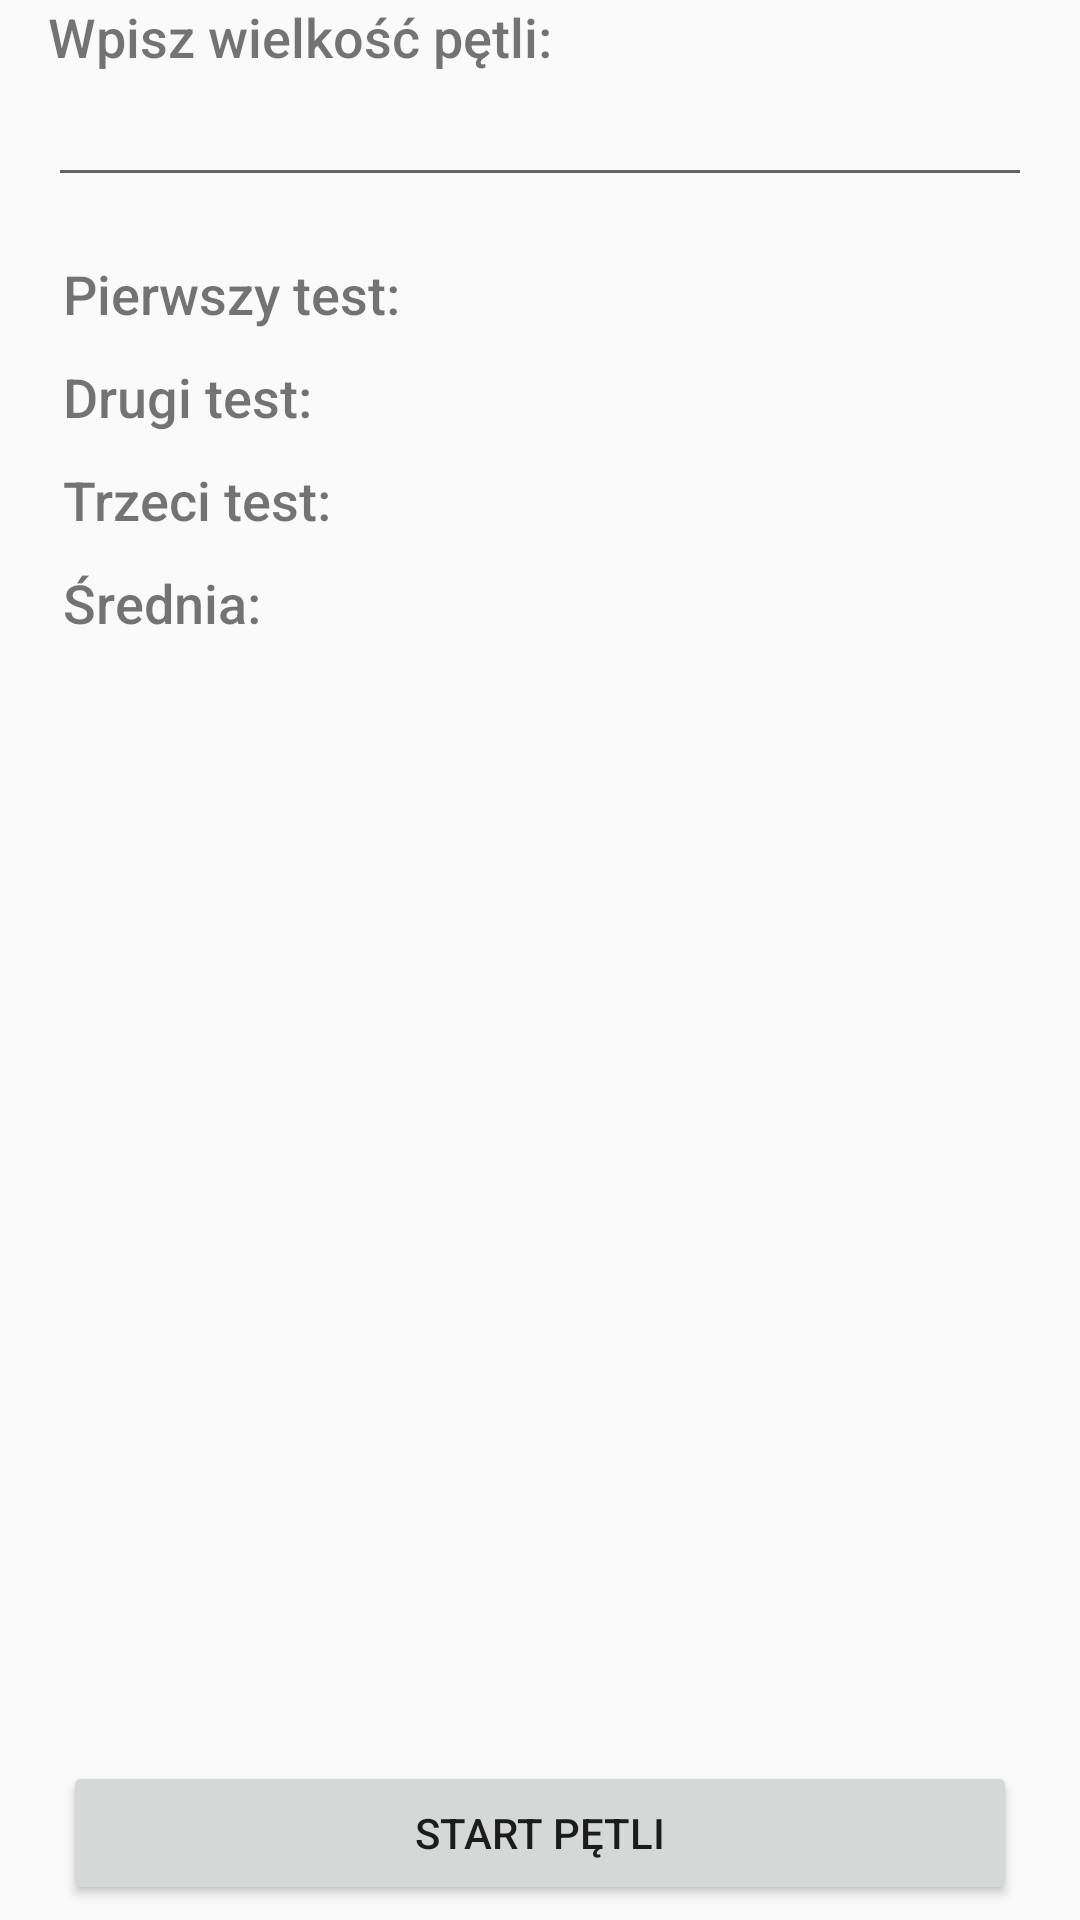

Write the Android layout XML for this screen, with the resource values it uses.
<!-- AndroidManifest.xml: application theme AppTheme -->
<!-- res/layout/activity_big_while_test.xml -->
<?xml version="1.0" encoding="utf-8"?>
<RelativeLayout xmlns:android="http://schemas.android.com/apk/res/android"
    android:layout_width="match_parent"
    android:layout_height="match_parent"
    android:paddingLeft="16dp"
    android:paddingRight="16dp">
    <LinearLayout
        android:orientation="vertical"
        android:layout_width="match_parent"
        android:layout_height="match_parent">
        <TextView
            android:text="@string/while_count_message_input"
            android:layout_width="wrap_content"
            android:fontFamily="sans-serif-medium"
            android:textSize="18sp"
            android:layout_height="wrap_content" />
        <EditText
            android:id="@+id/input_while_count"
            android:layout_width="match_parent"
            android:layout_height="wrap_content" />
        <LinearLayout
            android:layout_marginTop="15dp"
            android:orientation="vertical"
            android:layout_width="match_parent"
            android:layout_height="wrap_content">
            <LinearLayout
                android:orientation="horizontal"
                android:layout_width="match_parent"
                android:layout_height="wrap_content">
                <TextView
                    android:layout_margin="5dp"
                    android:text="@string/first_while_test_result_label_text"
                    android:id="@+id/first_while_test_result_label"
                    android:layout_width="wrap_content"
                    android:fontFamily="sans-serif-medium"
                    android:textSize="18sp"
                    android:layout_height="wrap_content" />
                <TextView
                    android:layout_margin="5dp"
                    android:id="@+id/first_while_test_result"
                    android:layout_width="match_parent"
                    android:fontFamily="sans-serif-medium"
                    android:textSize="18sp"
                    android:layout_height="wrap_content" />
            </LinearLayout>
            <LinearLayout
                android:orientation="horizontal"
                android:layout_width="match_parent"
                android:layout_height="wrap_content">
                <TextView
                    android:text="@string/second_while_test_result_label_text"
                    android:layout_margin="5dp"
                    android:id="@+id/second_while_test_result_label"
                    android:layout_width="wrap_content"
                    android:fontFamily="sans-serif-medium"
                    android:textSize="18sp"
                    android:layout_height="wrap_content" />
                <TextView
                    android:layout_margin="5dp"
                    android:id="@+id/second_while_test_result"
                    android:layout_width="match_parent"
                    android:fontFamily="sans-serif-medium"
                    android:textSize="18sp"
                    android:layout_height="wrap_content" />
            </LinearLayout>
            <LinearLayout
                android:orientation="horizontal"
                android:layout_width="match_parent"
                android:layout_height="wrap_content">
                <TextView
                    android:text="@string/third_while_test_result_label_text"
                    android:layout_margin="5dp"
                    android:id="@+id/third_while_test_result_label"
                    android:layout_width="wrap_content"
                    android:fontFamily="sans-serif-medium"
                    android:textSize="18sp"
                    android:layout_height="wrap_content" />
                <TextView
                    android:layout_margin="5dp"
                    android:id="@+id/third_while_test_result"
                    android:layout_width="match_parent"
                    android:fontFamily="sans-serif-medium"
                    android:textSize="18sp"
                    android:layout_height="wrap_content" />
            </LinearLayout>
            <LinearLayout
               android:orientation="horizontal"
               android:layout_width="match_parent"
               android:layout_height="wrap_content">
               <TextView
                   android:text="@string/average_while_test_result_label_text"
                   android:layout_margin="5dp"
                   android:id="@+id/arithmetic_main_label"
                   android:layout_width="wrap_content"
                   android:fontFamily="sans-serif-medium"
                   android:textSize="18sp"
                   android:layout_height="wrap_content" />
               <TextView
                   android:layout_margin="5dp"
                   android:id="@+id/arithmetic_main"
                   android:layout_width="match_parent"
                   android:fontFamily="sans-serif-medium"
                   android:textSize="18sp"
                   android:layout_height="wrap_content" />
           </LinearLayout>
        </LinearLayout>
    </LinearLayout>
    <Button
        android:layout_width="match_parent"
        android:layout_height="wrap_content"
        android:layout_alignParentBottom="true"
        android:layout_margin="5dp"
        android:text="@string/label_button_run_while"
        android:id="@+id/run_while_test_button"/>
</RelativeLayout>
<!-- resources referenced by this layout -->
<resources>
  <string name="average_while_test_result_label_text">Średnia:</string>
  <string name="first_while_test_result_label_text">Pierwszy test:</string>
  <string name="label_button_run_while">Start pętli</string>
  <string name="second_while_test_result_label_text">Drugi test:</string>
  <string name="third_while_test_result_label_text">Trzeci test:</string>
  <string name="while_count_message_input">Wpisz wielkość pętli:</string>
  <style name="AppTheme" parent="Theme.AppCompat.Light" />
</resources>
